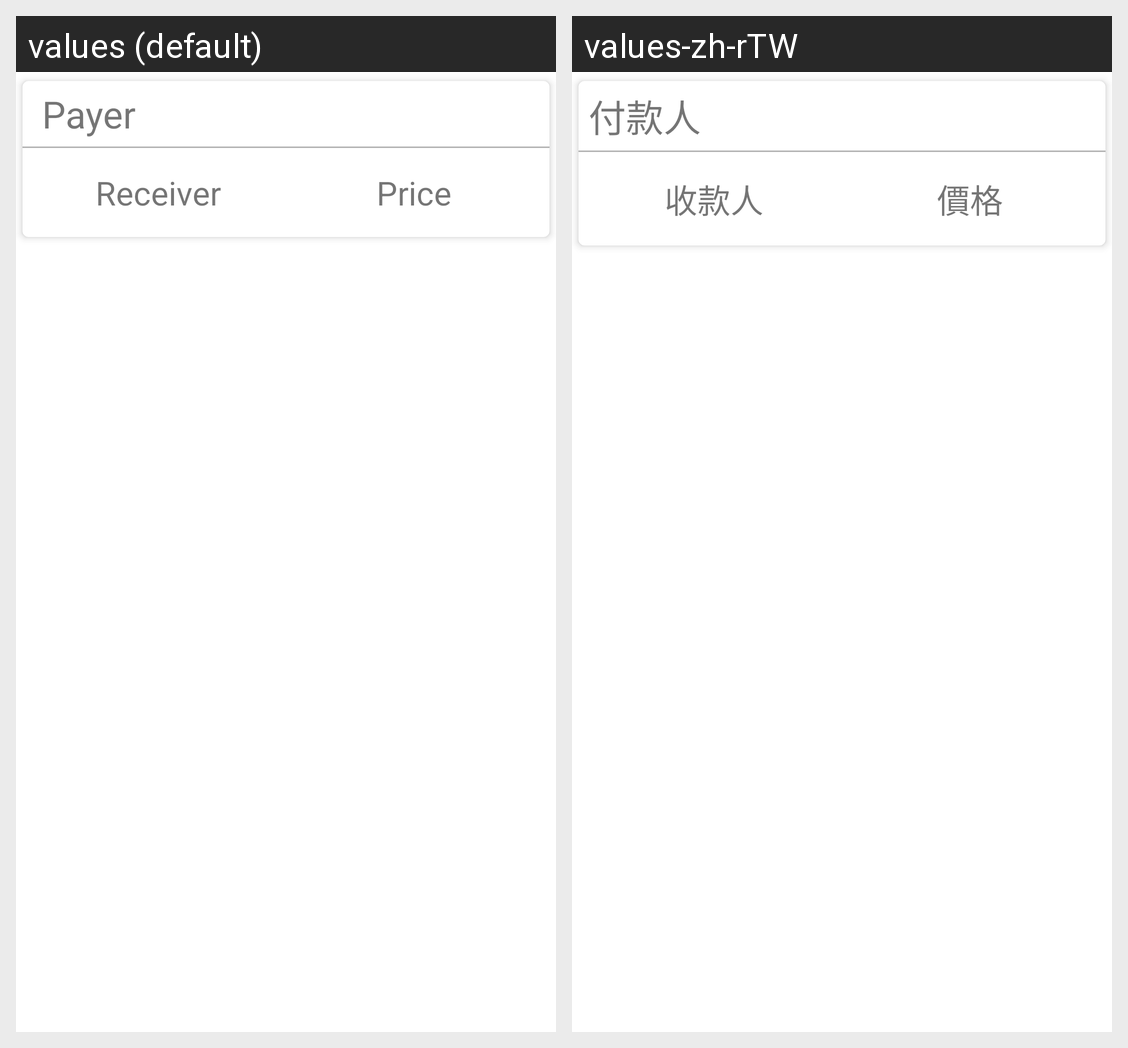

Translations of the strings shown on this Android screen, per locale in the grid:
Android screen res/layout/calcycle_list.xml rendered under 2 locales, left to right: values (default), values-zh-rTW. Device: Nexus 5 (rendered at 1080×1920; each locale shown at half size, 540×960, under a caption strip naming it); theme Theme.ArithmeticAverage.
Strings drawn on this screen, with the default value and each locale's value (text and hints the layout hard-codes, and strings that could not be matched under every locale, appear in the picture but are not listed):

payer_txt
  values: Payer
  values-zh-rTW: 付款人

calc_receiver_txt
  values: Receiver
  values-zh-rTW: 收款人

price_txt
  values: Price
  values-zh-rTW: 價格
